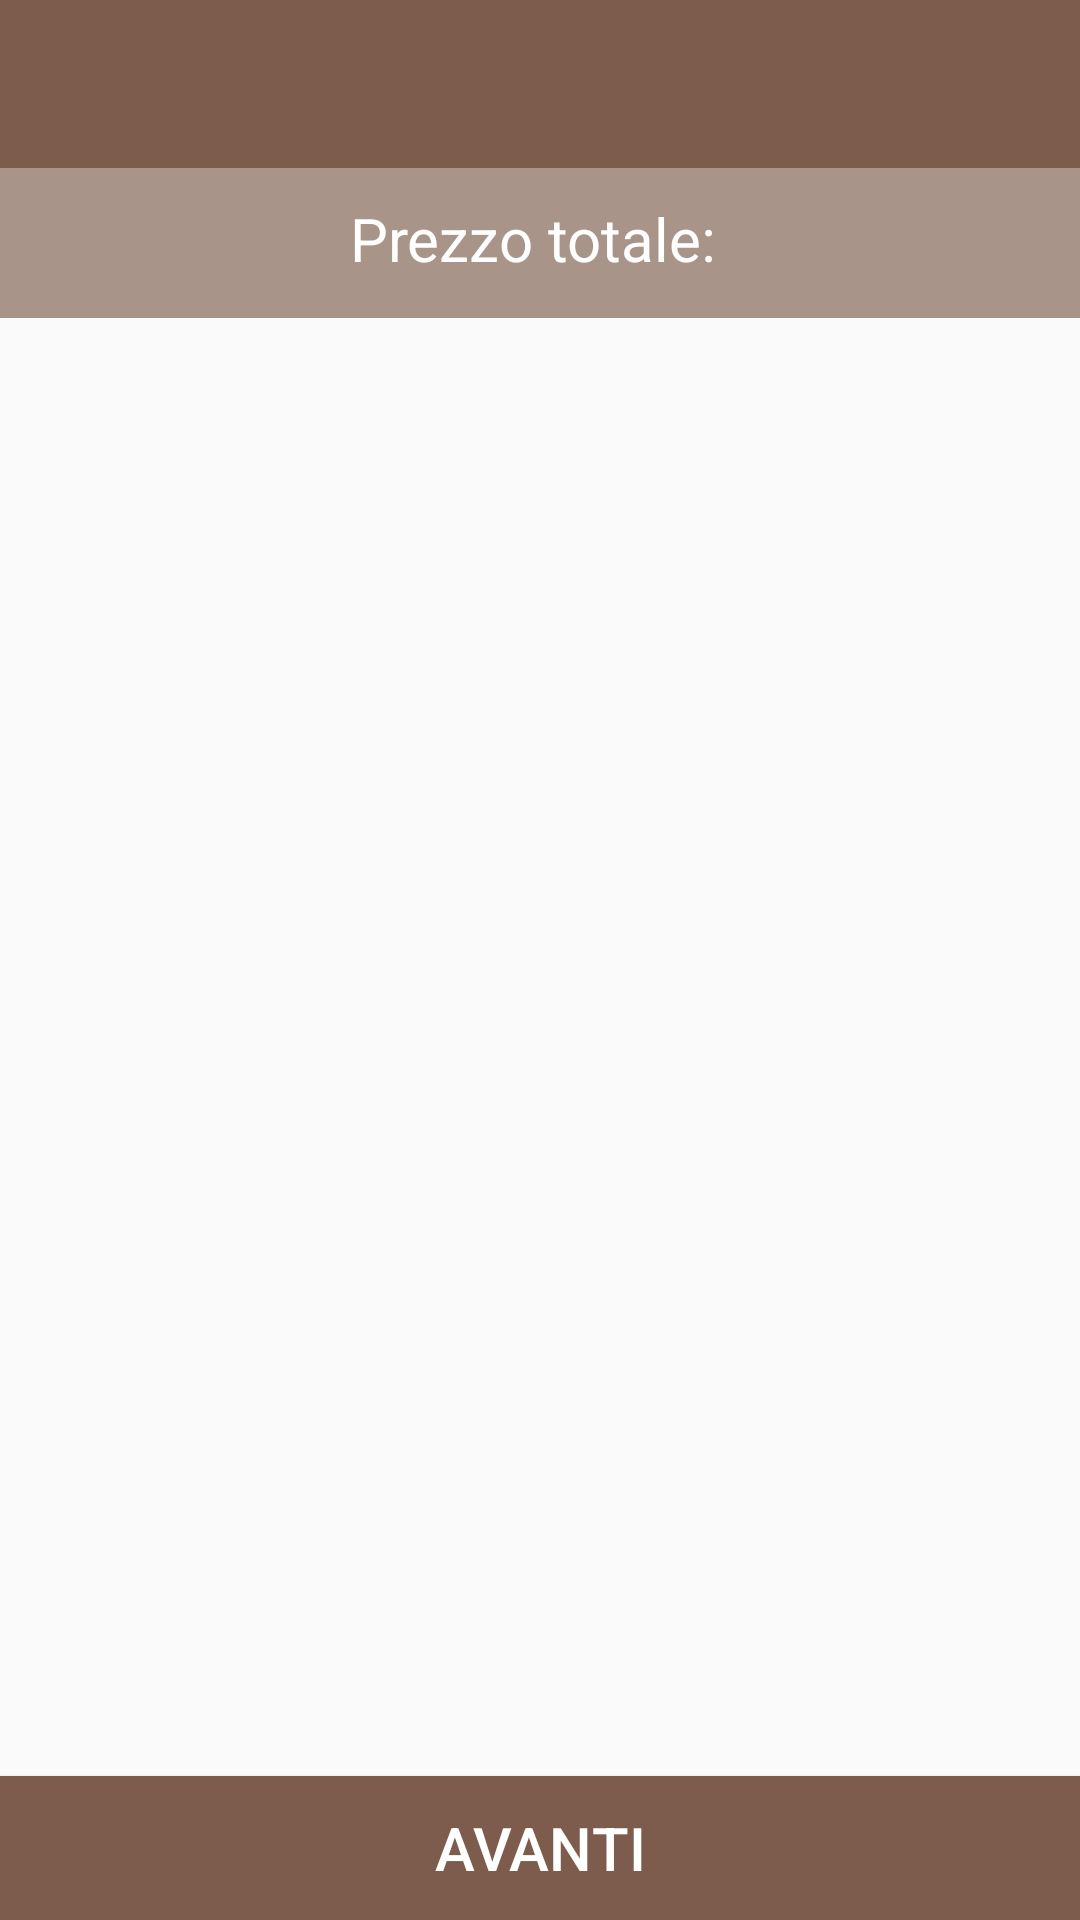

Write the Android layout XML for this screen, with the resource values it uses.
<!-- AndroidManifest.xml: activity theme Theme.Marinello.NoActionBar -->
<!-- res/layout/activity_cart.xml -->
<?xml version="1.0" encoding="utf-8"?>
<RelativeLayout xmlns:android="http://schemas.android.com/apk/res/android"
    xmlns:app="http://schemas.android.com/apk/res-auto"
    xmlns:tools="http://schemas.android.com/tools"
    android:layout_width="match_parent"
    android:layout_height="match_parent"
    tools:context=".CartActivity">

    <androidx.appcompat.widget.Toolbar
        android:id="@+id/toolbarCart"
        android:layout_width="match_parent"
        android:layout_height="?attr/actionBarSize"
        android:background="?attr/colorPrimary"
        app:popupTheme="@style/Theme.Marinello.PopupOverlay" />

    <RelativeLayout
        android:id="@+id/rl11"
        android:layout_width="match_parent"
        android:layout_height="50dp"
        android:background="#A47D5C4D"
        android:layout_below="@id/toolbarCart">

        <TextView
            android:id="@+id/total_price"
            android:layout_width="match_parent"
            android:layout_height="wrap_content"
            android:text="Prezzo totale: "
            android:textColor="@color/white"
            android:textSize="20dp"
            android:textAlignment="center"
            android:layout_marginTop="10dp"


        />

    </RelativeLayout>

    <TextView
        android:id="@+id/msg1"
        android:layout_width="match_parent"
        android:layout_height="wrap_content"
        android:textColor="@color/marrone"
        android:layout_marginStart="10dp"
        android:layout_marginEnd="10dp"
        android:textAlignment="center"
        android:layout_centerVertical="true"
        android:text="Complimenti, il tuo ordine è stato inserito. Presto verrà verificato."
        android:textSize ="20dp"
        android:visibility="gone"

        />

    <androidx.recyclerview.widget.RecyclerView
        android:id="@+id/cart_list"
        android:layout_width="match_parent"
        android:layout_height="match_parent"
        android:layout_below="@+id/rl11"
        android:layout_above="@+id/next_process_btn"
        >

    </androidx.recyclerview.widget.RecyclerView>

    <Button
        android:id="@+id/next_process_btn"
        android:layout_width="match_parent"
        android:layout_height="wrap_content"
        android:layout_alignParentBottom="true"
        android:background="@color/marrone"
        android:text="Avanti"
        android:textColor="@color/white"
        android:textSize="20dp"
        />

</RelativeLayout>
<!-- resources referenced by this layout -->
<resources>
  <color name="marrone">#7d5c4d</color>
  <color name="white">#FFFFFFFF</color>
  <style name="Theme.Marinello.PopupOverlay" parent="ThemeOverlay.AppCompat.Light" />
  <style name="Theme.Marinello.NoActionBar">
          <item name="windowActionBar">true</item>
          <item name="windowNoTitle">true</item>
      </style>
</resources>
